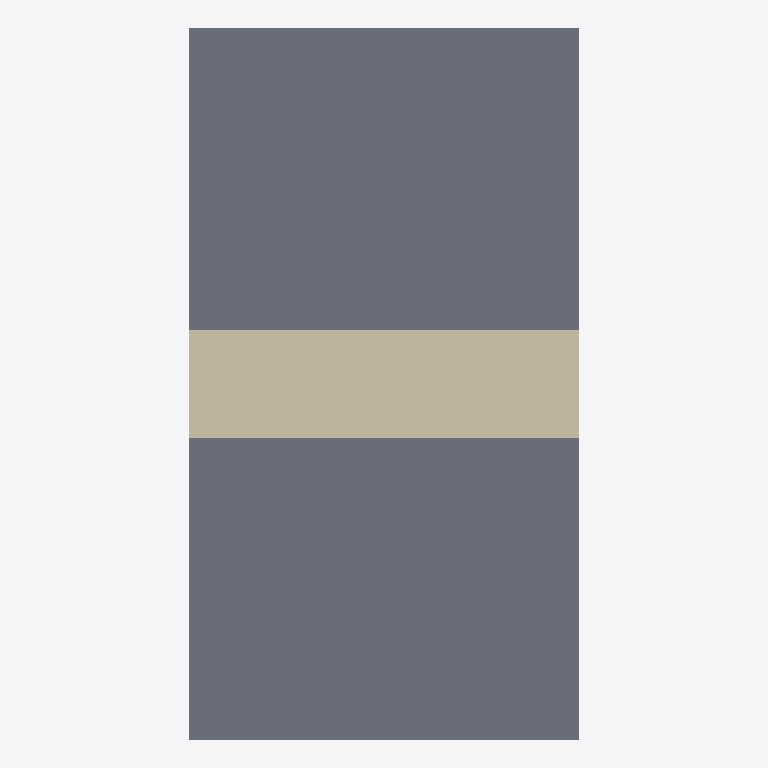
Plan cut of the same IFC building model at storey 'Level 0' (level 0.00 m, cut at 1.40 m), seen from above with north up, elements coloured by IFC class: 2 slabs (grey), 1 wall (beige). Cut surfaces are drawn darker.
Extent 2.0 m × 3.7 m × 4.0 m (x, y, z). Storeys (2): Level 0 at 0.00 m; Level 1 at 4.00 m. Elements (3): 2 IfcSlab, 1 IfcWallStandardCase.

HEADER;
FILE_DESCRIPTION(('ViewDefinition [CoordinationView_V2.0]','RevitIdentifiers [ContentGUID: cea3365e-6110-4699-afa4-e88ee273adb1, VersionGUID: 90bdd955-c19e-4258-ace7-5bc6d096d9e8, NumberOfSaves: 15]','CoordinateReference [CoordinateBase: Shared Coordinates]'),'2;1');
FILE_NAME('Xv1-24-3.ifc','2026-03-03T14:35:27+01:00',(''),(''),'ODA SDAI 25.12','Autodesk - Revit 26.4.0.32 (ENG) - 26.4.0.32','');
FILE_SCHEMA(('IFC2X3'));
ENDSEC;
DATA;
#18=IFCPROJECT('3EepPUOH16cQ_aw8uTZ591',#6,'Project Number',$,$,'Project Name','Project Status',(#13),#229);
#32=IFCSITE('3EepPUOH16cQ_aw8uTZ593',#6,'Default',$,$,#31,$,$,.ELEMENT.,(51,30,23,112487),(0,-7,-37,-956022),0.0,$,$);
#22=IFCBUILDING('3EepPUOH16cQ_aw8uTZ590',#6,'',$,$,#21,$,'',.ELEMENT.,$,$,#19);
#25=IFCBUILDINGSTOREY('3Zu5Bv0LOHrPC10026FoQQ',#6,'Level 0',$,$,#24,$,'Level 0',.ELEMENT.,0.0);
#29=IFCBUILDINGSTOREY('15Z0v90RiHrPC20026FoKR',#6,'Level 1',$,$,#28,$,'Level 1',.ELEMENT.,3999.9999999999995);
#56=IFCSLAB('2m9OIsdJX4kvGznFAGvJDb',#6,'Floor:DeckenInstanz:316140',$,$,#34,#55,'316140',.FLOOR.);
#187=IFCSLAB('2GlTbLmPv2MApdMyRGaW4_',#6,'Floor:DeckenInstanz:317654',$,$,#177,#186,'317654',.FLOOR.);
#142=IFCWALLSTANDARDCASE('1IoXKV3UD9EAy5OOpLu4JJ',#6,'WandInstanz',$,$,#127,#132,'316636');
ENDSEC;
